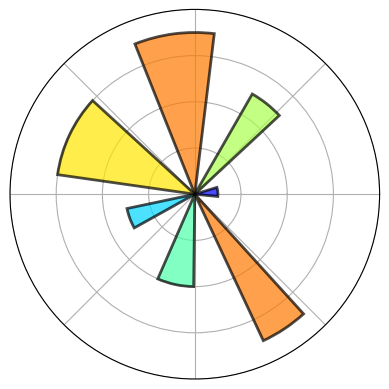

Write Python code to recreate this figure.
##########
## Code for the mpl logo figure
##########
import matplotlib.pyplot as plt
import numpy as np

from matplotlib.cm import jet as colormap
from matplotlib.ticker import NullFormatter, MultipleLocator

t, w, r = zip((0.1, 0.4, 1), (0.9, 0.3, 5), (1.7, 0.5, 7), (2.7, 0.6, 6),
              (3.5, 0.3, 3), (4.5, 0.4, 4), (5.3, 0.3, 7))

fig, ax = plt.subplots(subplot_kw={'polar': True})
bars = ax.bar(t, r, width=w, bottom=0.0, lw=2, edgecolor='Black', zorder=2)

for r, bar in zip(r, bars):
    bar.set_facecolor(colormap(r / 9.0))
    bar.set_alpha(0.7)

ax.yaxis.set_major_locator(MultipleLocator(2))

for axis in (ax.xaxis, ax.yaxis):
    axis.set_major_formatter(NullFormatter())  # no tick labels

ax.set_ylim([0, 8])
ax.grid(True)

plt.show()
####################